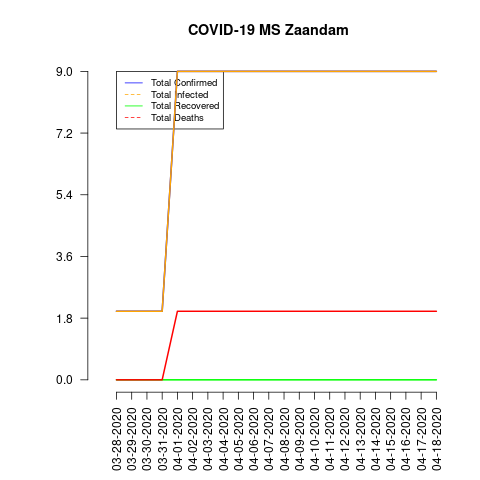

The table this chart was drawn from, first rows:
date, total_confirmed, total_deaths, total_recovered, total_infected, mortality_rate, recovery_rate, daily_growth_rate
03-28-2020, 2, 0, 0, 2, 0.0, 0.0, 0
03-29-2020, 2, 0, 0, 2, 0.0, 0.0, 0.0
03-30-2020, 2, 0, 0, 2, 0.0, 0.0, 0.0
03-31-2020, 2, 0, 0, 2, 0.0, 0.0, 0.0
04-01-2020, 9, 2, 0, 9, 22.22, 0.0, 3.5
04-02-2020, 9, 2, 0, 9, 22.22, 0.0, 0.0
04-03-2020, 9, 2, 0, 9, 22.22, 0.0, 0.0
04-04-2020, 9, 2, 0, 9, 22.22, 0.0, 0.0
04-05-2020, 9, 2, 0, 9, 22.22, 0.0, 0.0
04-06-2020, 9, 2, 0, 9, 22.22, 0.0, 0.0
04-07-2020, 9, 2, 0, 9, 22.22, 0.0, 0.0
04-08-2020, 9, 2, 0, 9, 22.22, 0.0, 0.0
04-09-2020, 9, 2, 0, 9, 22.22, 0.0, 0.0
04-10-2020, 9, 2, 0, 9, 22.22, 0.0, 0.0
04-11-2020, 9, 2, 0, 9, 22.22, 0.0, 0.0
04-12-2020, 9, 2, 0, 9, 22.22, 0.0, 0.0
04-13-2020, 9, 2, 0, 9, 22.22, 0.0, 0.0
04-14-2020, 9, 2, 0, 9, 22.22, 0.0, 0.0
04-15-2020, 9, 2, 0, 9, 22.22, 0.0, 0.0
04-16-2020, 9, 2, 0, 9, 22.22, 0.0, 0.0
04-17-2020, 9, 2, 0, 9, 22.22, 0.0, 0.0
04-18-2020, 9, 2, 0, 9, 22.22, 0.0, 0.0
